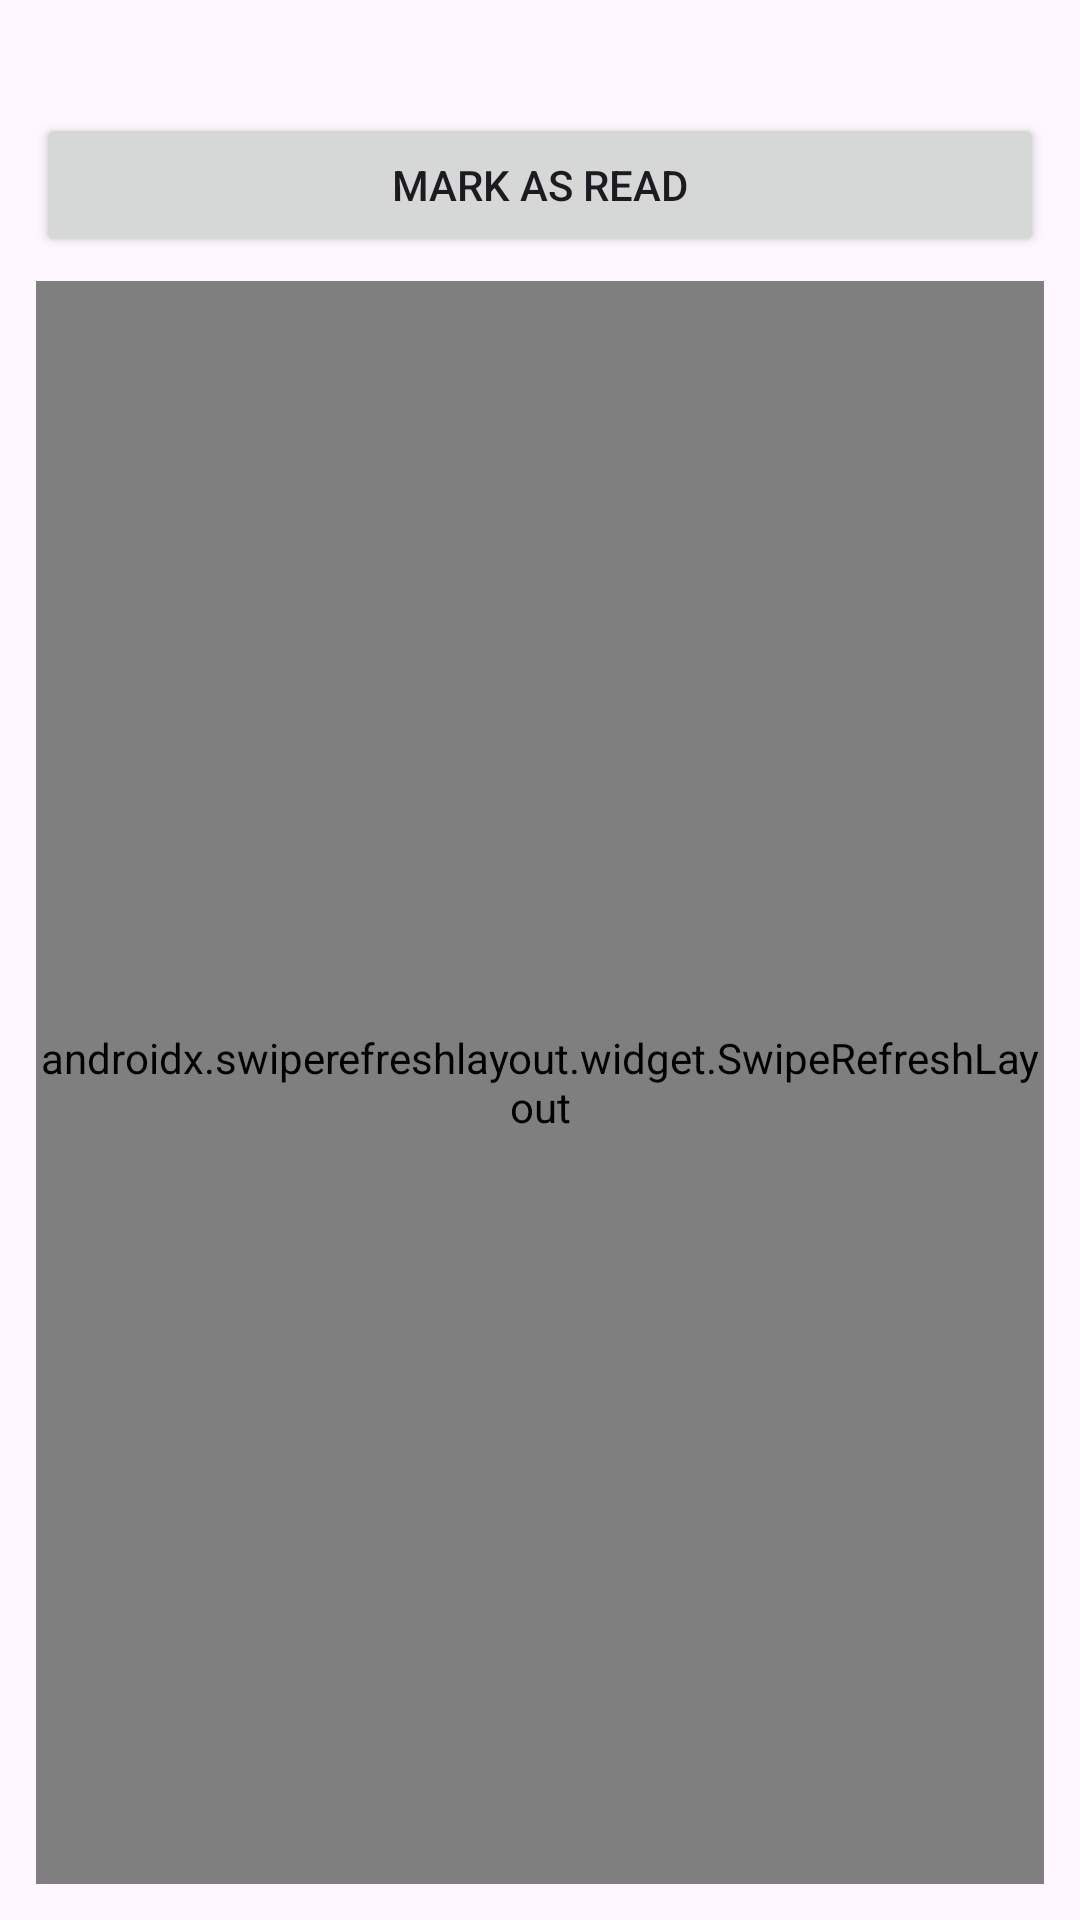

Produce the Android XML layout that renders to this screen, including the resource entries it uses.
<!-- AndroidManifest.xml: application theme Theme.TendaMF6 -->
<!-- res/layout/activity_sms.xml -->
<?xml version="1.0" encoding="utf-8"?>
<LinearLayout xmlns:android="http://schemas.android.com/apk/res/android"
    android:layout_width="match_parent"
    android:layout_height="match_parent"
    android:orientation="vertical"
    android:padding="12dp">

    <TextView
        android:id="@+id/status"
        android:layout_width="match_parent"
        android:layout_height="wrap_content"
        android:textSize="13sp" />

    <Button
        android:id="@+id/markRead"
        android:layout_width="match_parent"
        android:layout_height="wrap_content"
        android:layout_marginTop="8dp"
        android:text="@string/action_mark_read" />

    
    <androidx.swiperefreshlayout.widget.SwipeRefreshLayout
        android:id="@+id/swipe"
        android:layout_width="match_parent"
        android:layout_height="0dp"
        android:layout_weight="1"
        android:layout_marginTop="8dp">

        <ListView
            android:id="@+id/list"
            android:layout_width="match_parent"
            android:layout_height="match_parent"
            android:divider="?android:attr/listDivider"
            android:dividerHeight="1dp" />
    </androidx.swiperefreshlayout.widget.SwipeRefreshLayout>
</LinearLayout>
<!-- resources referenced by this layout -->
<resources>
  <string name="action_mark_read">Mark as read</string>
  <style name="Theme.TendaMF6" parent="Theme.Material3.DayNight" />
</resources>
